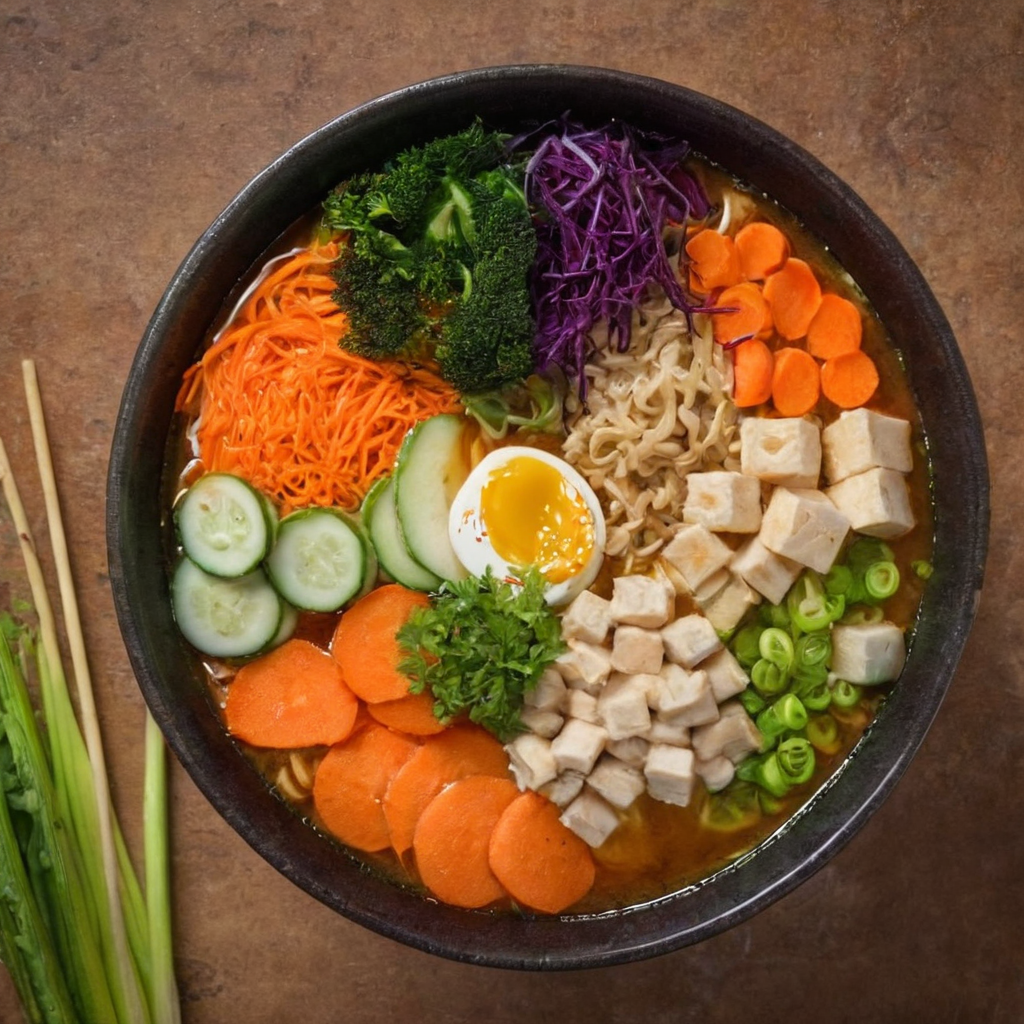
Generation parameters embedded in this image by AUTOMATIC1111 Stable Diffusion web UI or a fork of it (Forge, ...) (PNG 'parameters' text chunk):
A visually striking image showcases a bowl of vegan ramen, capturing the essence of this beloved culinary delight. Skillfully captured in a high-resolution photograph, the bright and lively colors of the dish pop off the screen, inviting viewers to take a closer look. The steaming broth, teeming with aromatic spices, provides a tantalizing backdrop for the assortment of fresh and crisp vegetables. Each ingredient is meticulously arranged, from the velvety tofu cubes to the delicate slices of vibrant carrots, creating a feast for the eyes. This image exudes such remarkable clarity and attention to detail that one can practically taste the rich umami flavor and feel the comforting warmth emanating from the bowl.
Steps: 35, Sampler: DPM++ 2M Karras, CFG scale: 4.5, Seed: 1895783298, Size: 1024x1024, Model hash: aeb7e9e689, Model: juggernautXL_v8Rundiffusion, Version: v1.7.0